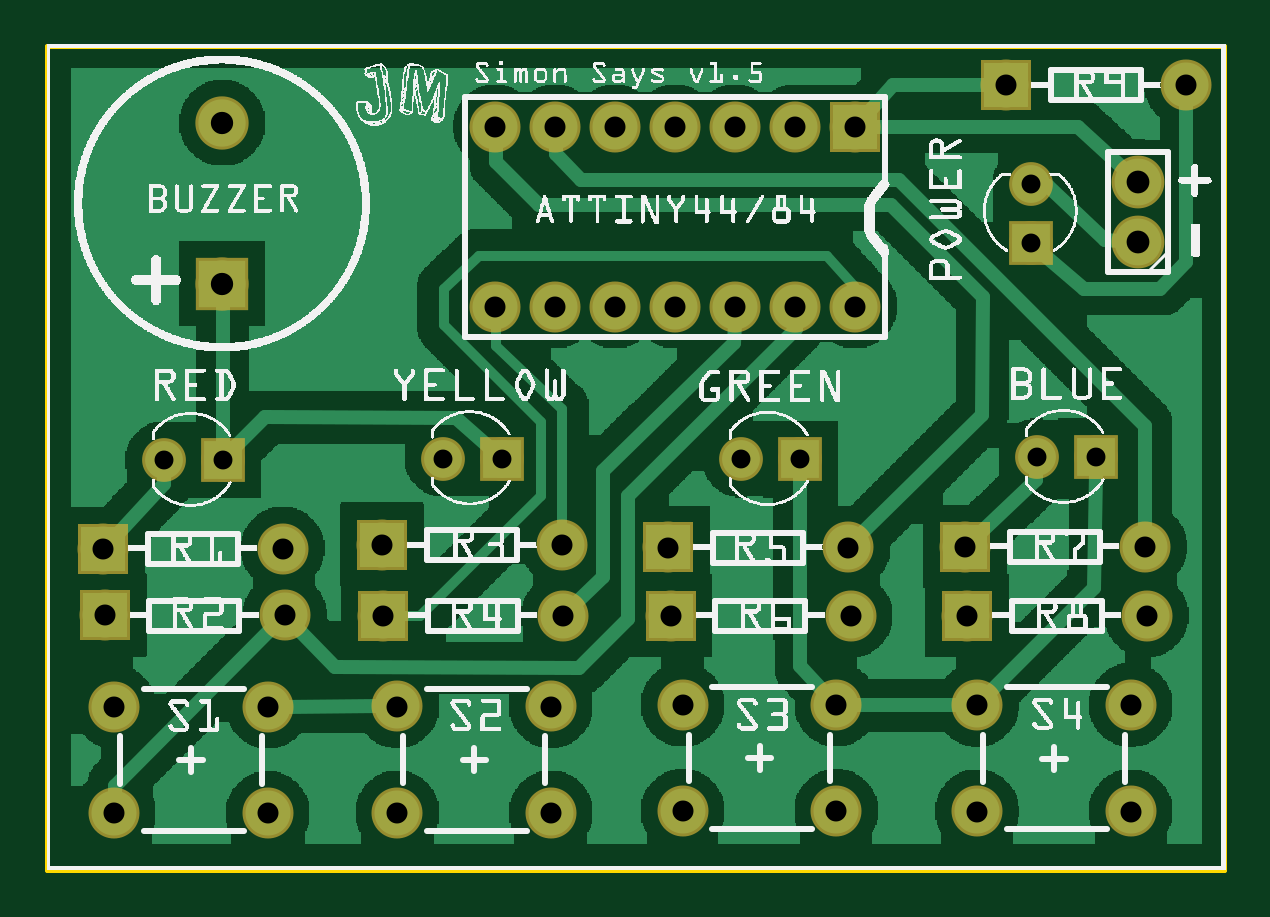
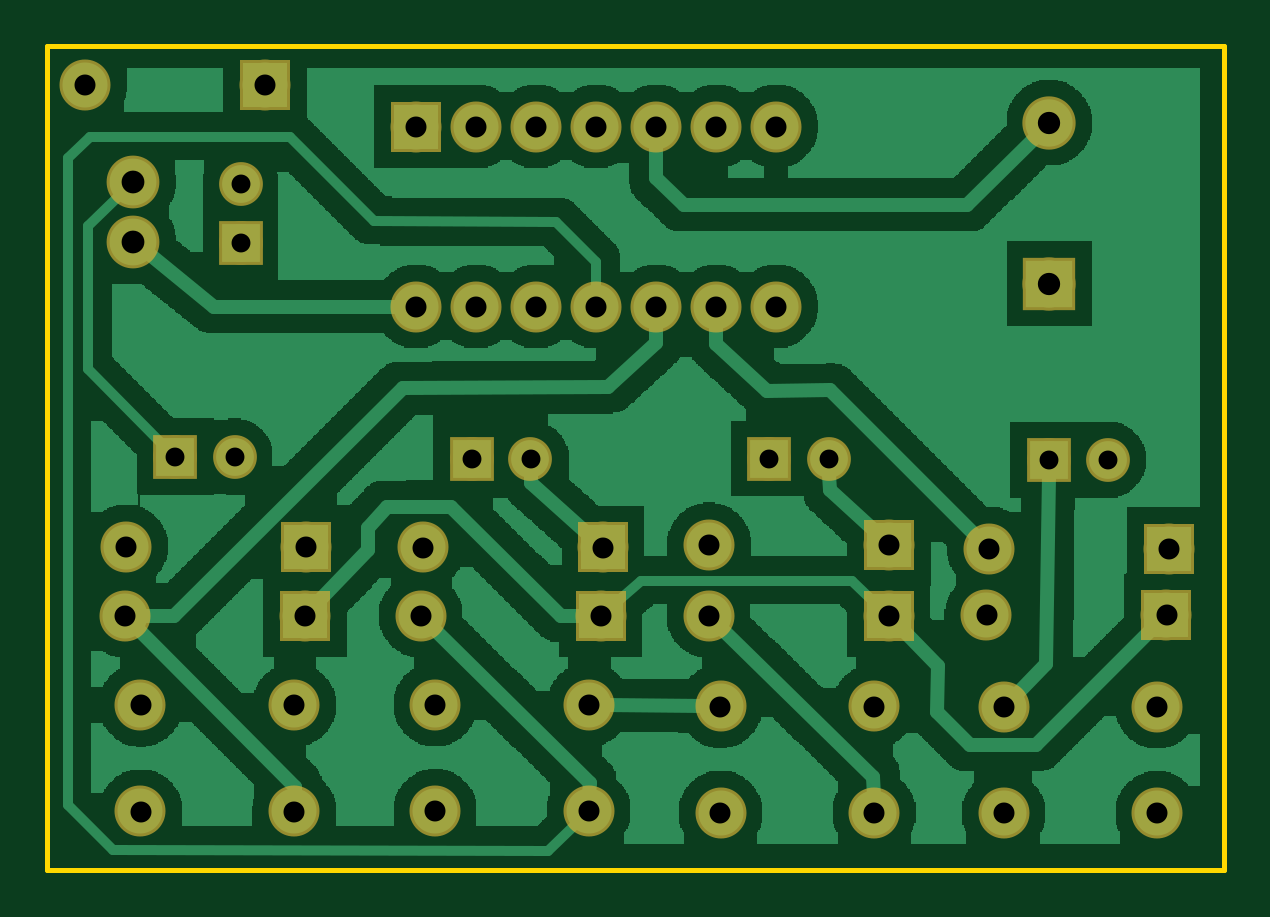
Circuit board: 7 layer files. Board 49.8 x 34.8 mm.
- outline: Simon_Says_v1.5_contour.gm1 (370 bytes)
- bottom_copper: Simon_Says_v1.5_copperBottom.gbl (85956 bytes)
- top_copper: Simon_Says_v1.5_copperTop.gtl (75718 bytes)
- drill: Simon_Says_v1.5_drill.txt (1017 bytes)
- bottom_mask: Simon_Says_v1.5_maskBottom.gbs (1548 bytes)
- top_mask: Simon_Says_v1.5_maskTop.gts (1548 bytes)
- top_silk: Simon_Says_v1.5_silkTop.gto (337947 bytes)

=== outline: Simon_Says_v1.5_contour.gm1 ===
G04 MADE WITH FRITZING*
G04 WWW.FRITZING.ORG*
G04 DOUBLE SIDED*
G04 HOLES PLATED*
G04 CONTOUR ON CENTER OF CONTOUR VECTOR*
%ASAXBY*%
%FSLAX23Y23*%
%MOIN*%
%OFA0B0*%
%SFA1.0B1.0*%
%ADD10R,1.968500X1.379620*%
%ADD11C,0.008000*%
%ADD10C,0.008*%
%LNCONTOUR*%
G90*
G70*
G54D10*
G54D11*
X0Y1372D02*
X1961Y1372D01*
X1961Y0D01*
X0Y0D01*
X0Y1372D01*
D02*
G04 End of contour*
M02*
=== bottom_copper: Simon_Says_v1.5_copperBottom.gbl (85956 bytes, source omitted) ===
=== top_copper: Simon_Says_v1.5_copperTop.gtl (75718 bytes, source omitted) ===
=== drill: Simon_Says_v1.5_drill.txt ===
M48
INCH
T10C0.035000
T11C0.031497
T12C0.038000
T13C0.037167
%
T10
X018983Y013071
X015983Y013071
X003920Y005347
X000920Y005347
X003956Y004236
X000956Y004236
X008591Y004225
X005591Y004225
X013388Y004228
X010388Y004228
X018321Y004229
X015321Y004229
X008580Y005412
X005580Y005412
X013351Y005365
X010351Y005365
X018298Y005380
X015298Y005380
X001114Y002710
X003673Y002710
X001114Y000938
X003673Y000938
X015496Y002739
X018055Y002739
X015496Y000968
X018055Y000968
X010587Y002745
X013146Y002745
X010587Y000974
X013146Y000974
X005833Y002717
X008392Y002717
X005833Y000946
X008392Y000946
X007462Y009381
X007462Y012381
X008462Y009381
X008462Y012381
X009462Y009381
X009462Y012381
X010462Y009381
X010462Y012381
X011462Y009381
X011462Y012381
X012462Y009381
X012462Y012381
X013462Y009381
X013462Y012381
T11
X016390Y011420
X016390Y010435
X016491Y006873
X017475Y006873
X001937Y006823
X002921Y006823
X006591Y006849
X007575Y006849
X011557Y006839
X012541Y006839
T12
X018177Y011460
X018177Y010460
T13
X002914Y012441
X002914Y009764
T00
M30

=== bottom_mask: Simon_Says_v1.5_maskBottom.gbs ===
G04 MADE WITH FRITZING*
G04 WWW.FRITZING.ORG*
G04 DOUBLE SIDED*
G04 HOLES PLATED*
G04 CONTOUR ON CENTER OF CONTOUR VECTOR*
%ASAXBY*%
%FSLAX23Y23*%
%MOIN*%
%OFA0B0*%
%SFA1.0B1.0*%
%ADD10C,0.085000*%
%ADD11C,0.072992*%
%ADD12C,0.088000*%
%ADD13C,0.088833*%
%ADD14R,0.085000X0.085000*%
%ADD15R,0.072992X0.072992*%
%ADD16R,0.088819X0.088847*%
%LNMASK0*%
G90*
G70*
G54D10*
X1346Y1238D03*
X1346Y938D03*
X1246Y1238D03*
X1246Y938D03*
X1146Y1238D03*
X1146Y938D03*
X1046Y1238D03*
X1046Y938D03*
X946Y1238D03*
X946Y938D03*
X846Y1238D03*
X846Y938D03*
X746Y1238D03*
X746Y938D03*
G54D11*
X1254Y684D03*
X1156Y684D03*
X758Y685D03*
X659Y685D03*
X292Y682D03*
X194Y682D03*
X1748Y687D03*
X1649Y687D03*
G54D10*
X839Y95D03*
X583Y95D03*
X839Y272D03*
X583Y272D03*
X1315Y97D03*
X1059Y97D03*
X1315Y275D03*
X1059Y275D03*
X1806Y97D03*
X1550Y97D03*
X1806Y274D03*
X1550Y274D03*
X367Y94D03*
X111Y94D03*
X367Y271D03*
X111Y271D03*
X1530Y538D03*
X1830Y538D03*
X1035Y537D03*
X1335Y537D03*
X558Y541D03*
X858Y541D03*
X1532Y423D03*
X1832Y423D03*
X1039Y423D03*
X1339Y423D03*
X559Y423D03*
X859Y423D03*
X96Y424D03*
X396Y424D03*
X92Y535D03*
X392Y535D03*
G54D12*
X1818Y1046D03*
X1818Y1146D03*
G54D11*
X1639Y1044D03*
X1639Y1142D03*
G54D10*
X1598Y1307D03*
X1898Y1307D03*
G54D13*
X291Y976D03*
X291Y1244D03*
G54D14*
X1346Y1238D03*
G54D15*
X1254Y684D03*
X758Y685D03*
X292Y682D03*
X1748Y687D03*
G54D14*
X1530Y538D03*
X1035Y537D03*
X558Y541D03*
X1532Y423D03*
X1039Y423D03*
X559Y423D03*
X96Y424D03*
X92Y535D03*
G54D15*
X1639Y1044D03*
G54D14*
X1598Y1307D03*
G54D16*
X291Y976D03*
G04 End of Mask0*
M02*
=== top_mask: Simon_Says_v1.5_maskTop.gts ===
G04 MADE WITH FRITZING*
G04 WWW.FRITZING.ORG*
G04 DOUBLE SIDED*
G04 HOLES PLATED*
G04 CONTOUR ON CENTER OF CONTOUR VECTOR*
%ASAXBY*%
%FSLAX23Y23*%
%MOIN*%
%OFA0B0*%
%SFA1.0B1.0*%
%ADD10C,0.085000*%
%ADD11C,0.072992*%
%ADD12C,0.088000*%
%ADD13C,0.088833*%
%ADD14R,0.085000X0.085000*%
%ADD15R,0.072992X0.072992*%
%ADD16R,0.088819X0.088847*%
%LNMASK1*%
G90*
G70*
G54D10*
X1346Y1238D03*
X1346Y938D03*
X1246Y1238D03*
X1246Y938D03*
X1146Y1238D03*
X1146Y938D03*
X1046Y1238D03*
X1046Y938D03*
X946Y1238D03*
X946Y938D03*
X846Y1238D03*
X846Y938D03*
X746Y1238D03*
X746Y938D03*
G54D11*
X1254Y684D03*
X1156Y684D03*
X758Y685D03*
X659Y685D03*
X292Y682D03*
X194Y682D03*
X1748Y687D03*
X1649Y687D03*
G54D10*
X839Y95D03*
X583Y95D03*
X839Y272D03*
X583Y272D03*
X1315Y97D03*
X1059Y97D03*
X1315Y275D03*
X1059Y275D03*
X1806Y97D03*
X1550Y97D03*
X1806Y274D03*
X1550Y274D03*
X367Y94D03*
X111Y94D03*
X367Y271D03*
X111Y271D03*
X1530Y538D03*
X1830Y538D03*
X1035Y537D03*
X1335Y537D03*
X558Y541D03*
X858Y541D03*
X1532Y423D03*
X1832Y423D03*
X1039Y423D03*
X1339Y423D03*
X559Y423D03*
X859Y423D03*
X96Y424D03*
X396Y424D03*
X92Y535D03*
X392Y535D03*
G54D12*
X1818Y1046D03*
X1818Y1146D03*
G54D11*
X1639Y1044D03*
X1639Y1142D03*
G54D10*
X1598Y1307D03*
X1898Y1307D03*
G54D13*
X291Y976D03*
X291Y1244D03*
G54D14*
X1346Y1238D03*
G54D15*
X1254Y684D03*
X758Y685D03*
X292Y682D03*
X1748Y687D03*
G54D14*
X1530Y538D03*
X1035Y537D03*
X558Y541D03*
X1532Y423D03*
X1039Y423D03*
X559Y423D03*
X96Y424D03*
X92Y535D03*
G54D15*
X1639Y1044D03*
G54D14*
X1598Y1307D03*
G54D16*
X291Y976D03*
G04 End of Mask1*
M02*
=== top_silk: Simon_Says_v1.5_silkTop.gto (337947 bytes, source omitted) ===
